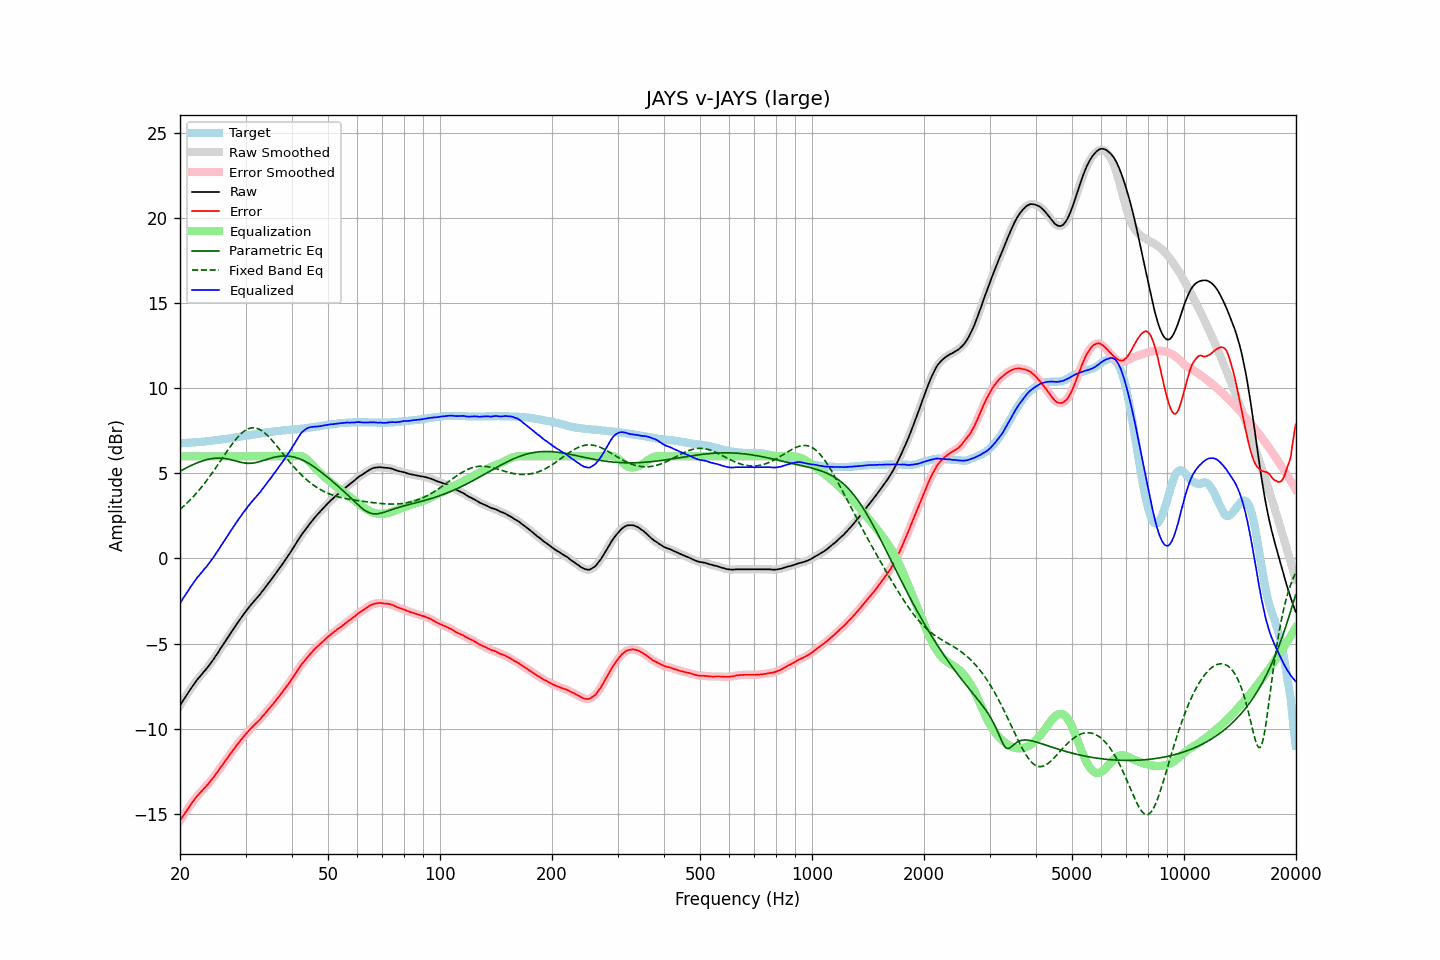

Data behind this chart, as committed beside it:
frequency, raw, error, smoothed, error_smoothed, equalization, parametric_eq, fixed_band_eq, equalized_raw, equalized_smoothed, target
20.00, -8.65, -15.42, -8.65, -15.41, 6.00, 5.12, 2.88, -2.65, -2.65, 6.77
20.20, -8.49, -15.26, -8.49, -15.26, 6.00, 5.17, 2.96, -2.49, -2.49, 6.77
20.40, -8.34, -15.12, -8.34, -15.12, 6.00, 5.22, 3.05, -2.34, -2.34, 6.78
20.61, -8.19, -14.98, -8.19, -14.97, 6.00, 5.27, 3.13, -2.19, -2.19, 6.79
20.81, -8.04, -14.83, -8.04, -14.83, 6.00, 5.32, 3.22, -2.04, -2.04, 6.79
21.02, -7.90, -14.70, -7.90, -14.69, 6.00, 5.37, 3.31, -1.90, -1.90, 6.80
21.23, -7.76, -14.56, -7.76, -14.56, 6.00, 5.42, 3.41, -1.76, -1.76, 6.80
21.44, -7.62, -14.43, -7.62, -14.43, 6.00, 5.46, 3.51, -1.62, -1.62, 6.81
21.66, -7.48, -14.30, -7.48, -14.30, 6.00, 5.51, 3.60, -1.48, -1.48, 6.82
21.87, -7.35, -14.17, -7.34, -14.17, 6.00, 5.55, 3.71, -1.35, -1.34, 6.82
22.09, -7.22, -14.05, -7.22, -14.05, 6.00, 5.59, 3.81, -1.22, -1.22, 6.83
22.31, -7.09, -13.93, -7.10, -13.93, 6.00, 5.63, 3.92, -1.09, -1.10, 6.84
22.54, -6.99, -13.83, -6.99, -13.83, 6.00, 5.66, 4.03, -0.99, -0.99, 6.84
22.76, -6.88, -13.73, -6.87, -13.72, 6.00, 5.70, 4.15, -0.88, -0.87, 6.85
22.99, -6.76, -13.62, -6.76, -13.62, 6.00, 5.73, 4.26, -0.76, -0.76, 6.86
23.22, -6.64, -13.51, -6.65, -13.52, 6.00, 5.76, 4.38, -0.64, -0.65, 6.87
23.45, -6.54, -13.42, -6.53, -13.41, 6.00, 5.79, 4.50, -0.54, -0.53, 6.88
23.69, -6.42, -13.31, -6.42, -13.31, 6.00, 5.81, 4.63, -0.42, -0.42, 6.89
23.92, -6.30, -13.20, -6.30, -13.20, 6.00, 5.83, 4.76, -0.30, -0.30, 6.90
24.16, -6.17, -13.08, -6.17, -13.08, 6.00, 5.85, 4.89, -0.17, -0.17, 6.91
24.40, -6.04, -12.96, -6.04, -12.96, 6.00, 5.87, 5.02, -0.04, -0.04, 6.92
24.65, -5.91, -12.85, -5.90, -12.84, 6.00, 5.88, 5.15, 0.09, 0.10, 6.94
24.89, -5.76, -12.71, -5.77, -12.71, 6.00, 5.89, 5.29, 0.24, 0.23, 6.95
25.14, -5.63, -12.59, -5.62, -12.58, 6.00, 5.89, 5.42, 0.37, 0.38, 6.96
25.39, -5.49, -12.46, -5.48, -12.45, 6.00, 5.90, 5.56, 0.51, 0.52, 6.97
25.65, -5.33, -12.31, -5.34, -12.32, 6.00, 5.90, 5.70, 0.67, 0.66, 6.98
25.91, -5.19, -12.19, -5.19, -12.19, 6.00, 5.89, 5.84, 0.81, 0.81, 7.00
26.16, -5.05, -12.06, -5.05, -12.05, 6.00, 5.88, 5.98, 0.95, 0.95, 7.01
26.43, -4.90, -11.92, -4.90, -11.92, 6.00, 5.87, 6.12, 1.10, 1.10, 7.02
26.69, -4.76, -11.79, -4.76, -11.79, 6.00, 5.86, 6.26, 1.24, 1.24, 7.03
26.96, -4.61, -11.66, -4.61, -11.66, 6.00, 5.84, 6.40, 1.39, 1.39, 7.05
27.23, -4.47, -11.53, -4.47, -11.53, 6.00, 5.82, 6.53, 1.53, 1.53, 7.06
27.50, -4.32, -11.40, -4.32, -11.40, 6.00, 5.80, 6.66, 1.68, 1.68, 7.08
27.77, -4.18, -11.27, -4.18, -11.27, 6.00, 5.77, 6.79, 1.82, 1.82, 7.09
28.05, -4.05, -11.16, -4.04, -11.15, 6.00, 5.75, 6.91, 1.95, 1.96, 7.11
28.33, -3.90, -11.02, -3.90, -11.02, 6.00, 5.72, 7.03, 2.10, 2.10, 7.12
28.62, -3.76, -10.90, -3.76, -10.90, 6.00, 5.69, 7.13, 2.24, 2.24, 7.14
28.90, -3.63, -10.78, -3.62, -10.78, 6.00, 5.67, 7.24, 2.37, 2.38, 7.15
29.19, -3.49, -10.66, -3.49, -10.66, 6.00, 5.65, 7.33, 2.51, 2.51, 7.17
29.48, -3.36, -10.54, -3.36, -10.54, 6.00, 5.63, 7.41, 2.64, 2.64, 7.18
29.78, -3.23, -10.43, -3.23, -10.43, 6.00, 5.61, 7.49, 2.77, 2.77, 7.20
30.08, -3.10, -10.31, -3.10, -10.31, 6.00, 5.60, 7.55, 2.90, 2.90, 7.21
30.38, -2.98, -10.21, -2.98, -10.21, 6.00, 5.59, 7.60, 3.02, 3.02, 7.23
30.68, -2.86, -10.10, -2.86, -10.10, 6.00, 5.59, 7.64, 3.14, 3.14, 7.24
30.99, -2.74, -10.00, -2.74, -10.00, 6.00, 5.59, 7.66, 3.26, 3.26, 7.26
31.30, -2.63, -9.90, -2.63, -9.90, 6.00, 5.60, 7.67, 3.37, 3.37, 7.27
31.61, -2.52, -9.81, -2.52, -9.81, 6.00, 5.61, 7.68, 3.48, 3.48, 7.29
31.93, -2.41, -9.71, -2.41, -9.71, 6.00, 5.63, 7.66, 3.59, 3.59, 7.30
32.24, -2.31, -9.63, -2.31, -9.63, 6.00, 5.65, 7.64, 3.69, 3.69, 7.32
32.57, -2.20, -9.53, -2.20, -9.53, 6.00, 5.67, 7.60, 3.80, 3.80, 7.33
32.89, -2.09, -9.44, -2.08, -9.43, 6.00, 5.70, 7.55, 3.91, 3.92, 7.35
33.22, -1.95, -9.31, -1.96, -9.32, 6.00, 5.73, 7.49, 4.05, 4.04, 7.36
33.55, -1.84, -9.22, -1.83, -9.21, 6.00, 5.76, 7.43, 4.16, 4.17, 7.38
33.89, -1.71, -9.10, -1.71, -9.10, 6.00, 5.79, 7.35, 4.29, 4.29, 7.39
34.23, -1.58, -8.99, -1.59, -8.99, 6.00, 5.82, 7.26, 4.42, 4.41, 7.41
34.57, -1.46, -8.88, -1.46, -8.88, 6.00, 5.85, 7.17, 4.54, 4.54, 7.42
34.92, -1.34, -8.77, -1.34, -8.77, 6.00, 5.88, 7.07, 4.66, 4.66, 7.43
35.27, -1.21, -8.66, -1.21, -8.66, 6.00, 5.91, 6.97, 4.79, 4.79, 7.45
35.62, -1.08, -8.54, -1.08, -8.54, 6.00, 5.93, 6.86, 4.92, 4.92, 7.46
35.97, -0.95, -8.42, -0.95, -8.42, 6.00, 5.95, 6.75, 5.05, 5.05, 7.47
... 635 more rows
